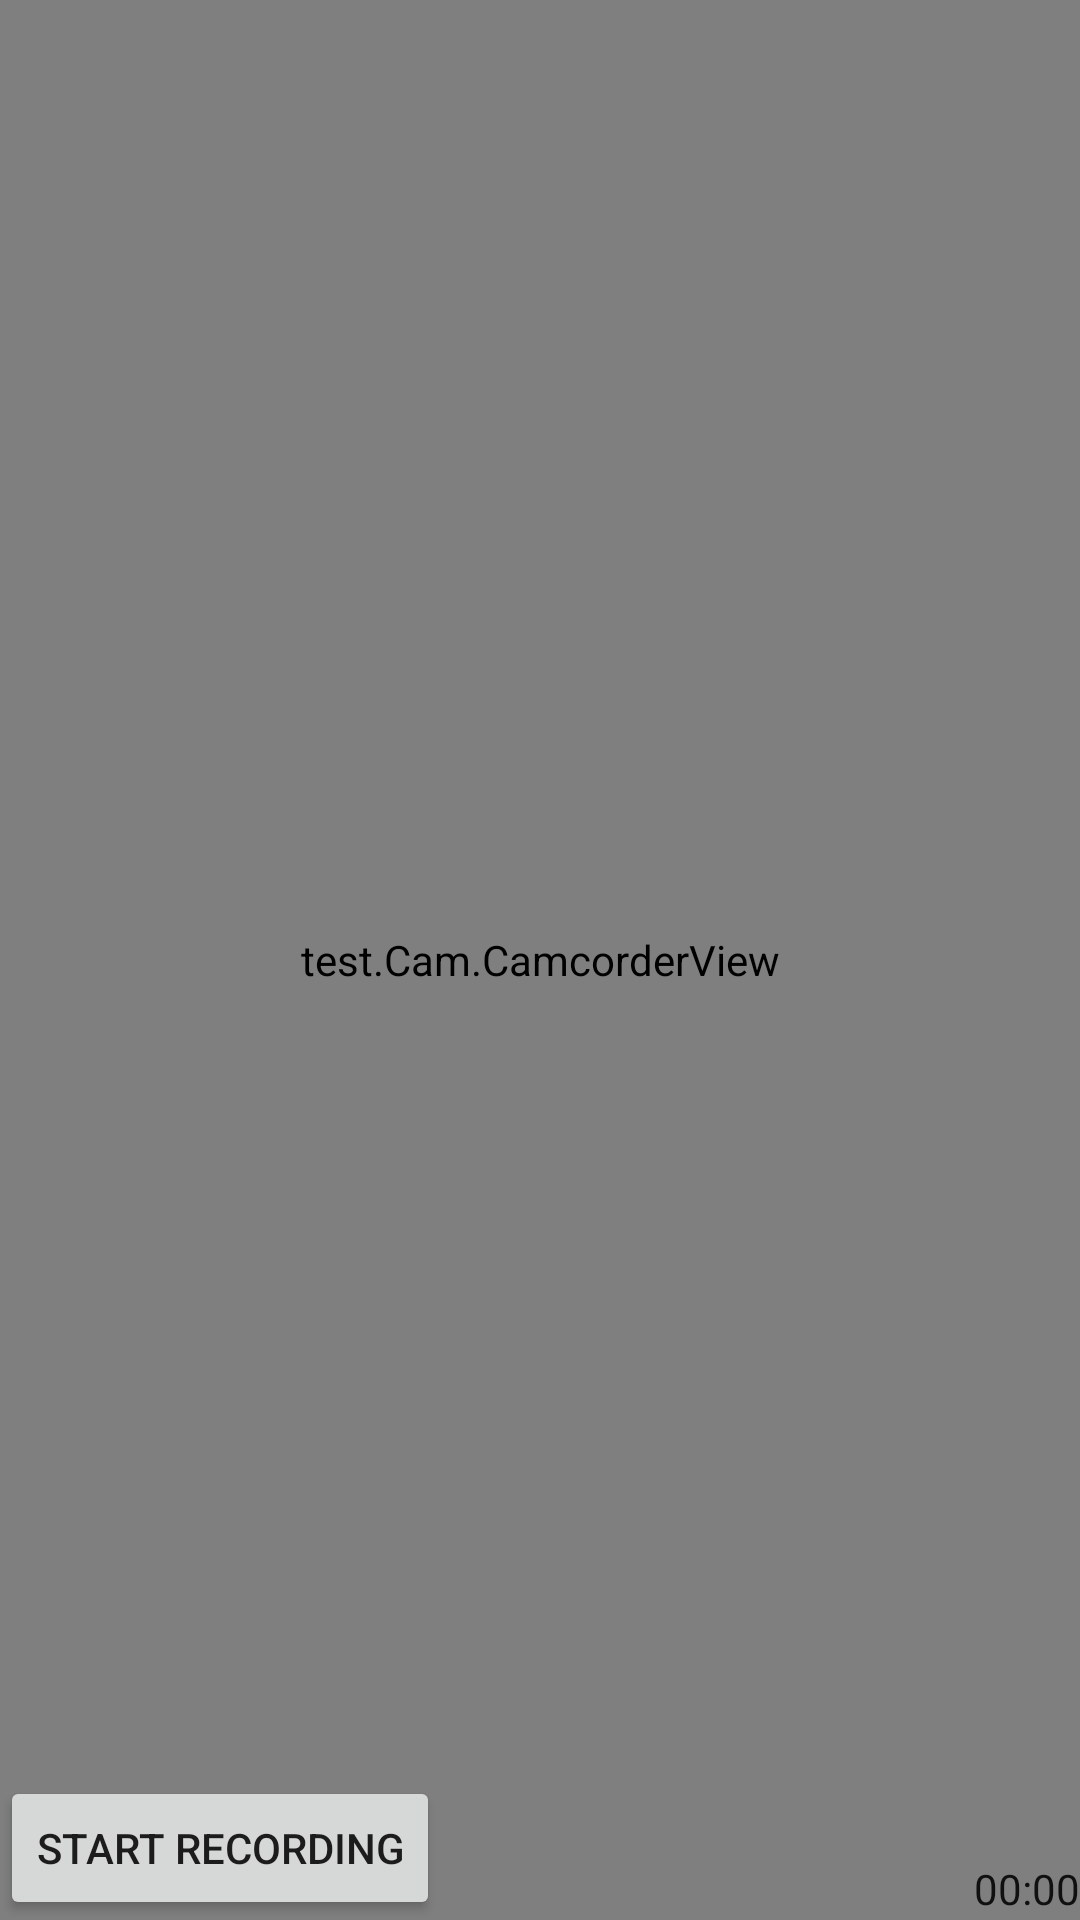

Write the Android layout XML for this screen, with the resource values it uses.
<!-- AndroidManifest.xml: fallback theme Theme.MaterialComponents.DayNight.NoActionBar -->
<!-- res/layout/camcorder_preview.xml -->
<?xml version="1.0" encoding="utf-8"?>
<AbsoluteLayout xmlns:android="http://schemas.android.com/apk/res/android"
	android:orientation="vertical" android:layout_width="fill_parent"
	android:layout_height="fill_parent">
	
	<test.Cam.CamcorderView android:id="@+id/camcorder_preview"
		android:layout_width="fill_parent" android:layout_height="fill_parent"
		android:enabled="false" android:focusable="true" android:clickable="true" />
	<RelativeLayout xmlns:android="http://schemas.android.com/apk/res/android"
	android:orientation="vertical" android:layout_width="fill_parent"
	android:layout_height="fill_parent">
			<Chronometer  android:layout_height="wrap_content" android:layout_width="wrap_content" android:text="@+id/Chronometer01" android:id="@+id/Chronometer01" android:layout_alignParentRight="true" android:layout_alignParentBottom="true" android:paddingBottom="1dip"></Chronometer>
	<TextView android:text="@+id/EditText01" android:id="@+id/EditText01"
		android:layout_width="wrap_content" android:layout_height="wrap_content" android:layout_alignParentRight ="true" android:layout_above="@id/Chronometer01"></TextView>
	
		<Button android:layout_width="wrap_content" android:text="Start Recording" android:layout_height="wrap_content" android:id="@+id/camRec" android:layout_alignParentBottom="true" android:layout_alignParentLeft="true"></Button>
		</RelativeLayout>

	


</AbsoluteLayout>
<!-- resources referenced by this layout -->
<resources>

</resources>
